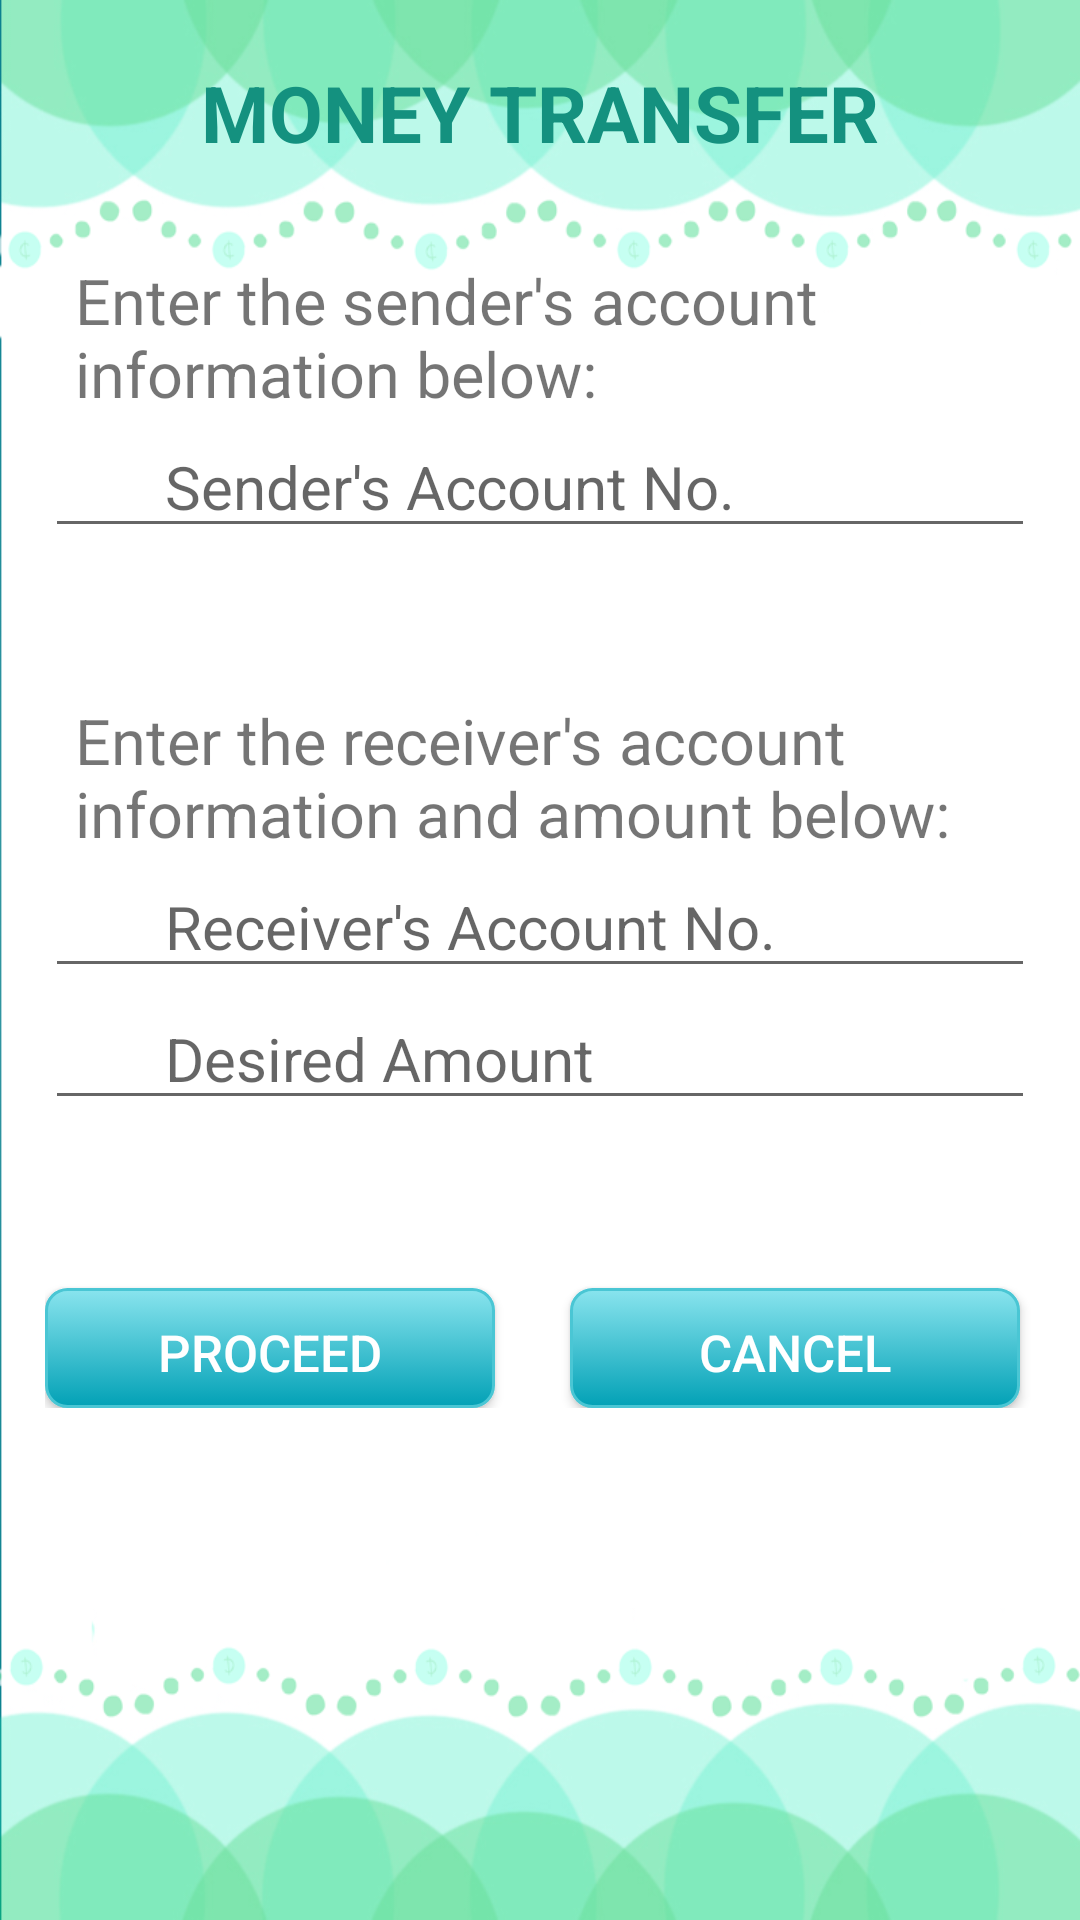

Layout XML and referenced resources for this Android screen:
<!-- AndroidManifest.xml: application theme AppTheme -->
<!-- res/layout/activity_admin_frag_transfer.xml -->
<?xml version="1.0" encoding="utf-8"?>
<LinearLayout xmlns:android="http://schemas.android.com/apk/res/android"
    android:orientation="vertical"
    android:layout_width="match_parent"
    android:layout_height="match_parent"
    android:background="@drawable/splash3">

    <TextView
        android:id="@+id/Title"
        android:layout_width="fill_parent"
        android:layout_height="wrap_content"
        android:layout_marginTop="20dp"
        android:textColor="@color/kiddo_color"
        android:textStyle="bold"
        android:textSize="26sp"
        android:gravity="center"
        android:text="MONEY TRANSFER"
        android:layout_gravity="right|top"/>

    <ScrollView android:layout_width="fill_parent"
        android:layout_height="fill_parent">

        <LinearLayout
            android:layout_width="match_parent"
            android:layout_height="match_parent"
            android:orientation="vertical"
            android:weightSum="1"
            android:layout_marginTop="10dp"
            android:padding="15dp"
            android:id="@+id/linearAdminTransfer">

            
            <TextView
                android:layout_width="match_parent"
                android:layout_height="match_parent"
                android:layout_marginTop="6dp"
                android:text="Enter the sender's account information below:"
                android:textSize="21sp"
                android:layout_marginLeft="10dp"/>

            <EditText
                android:color="#fff"
                android:paddingLeft="40dp"
                android:paddingRight="10dp"
                android:layout_width="fill_parent"
                android:layout_height="wrap_content"
                android:hint="Sender's Account No."
                android:inputType="number"
                android:maxLength="9"
                android:textSize="@dimen/text_detail_title_text_size"
                android:id="@+id/textTransferSenderAccountNo"/>
            

            
            <TextView
                android:layout_width="match_parent"
                android:layout_height="match_parent"
                android:layout_marginTop="50dp"
                android:text="Enter the receiver's account information and amount below:"
                android:textSize="21sp"
                android:layout_marginLeft="10dp"/>

            <EditText
                android:color="#fff"
                android:paddingLeft="40dp"
                android:paddingRight="10dp"
                android:layout_width="fill_parent"
                android:layout_height="wrap_content"
                android:hint="Receiver's Account No."
                android:textSize="@dimen/text_detail_title_text_size"
                android:lines="1"
                android:singleLine="true"
                android:inputType="number"
                android:maxLength="9"
                android:id="@+id/textTransferReceiverAccountNo"/>

            <EditText
                android:color="#fff"
                android:paddingLeft="40dp"
                android:paddingRight="10dp"
                android:layout_width="fill_parent"
                android:layout_height="wrap_content"
                android:hint="Desired Amount"
                android:textSize="@dimen/text_detail_title_text_size"
                android:lines="1"
                android:singleLine="true"
                android:inputType="number"
                android:id="@+id/textTransferAmount"/>
            

            
            <LinearLayout
                android:layout_width="match_parent"
                android:layout_height="match_parent"
                android:layout_marginTop="40dp"
                android:layout_marginBottom="15dp">

                <Button
                    android:layout_width="150dp"
                    android:layout_height="40dp"
                    android:text="PROCEED"
                    android:layout_centerHorizontal="true"
                    android:layout_marginTop="@dimen/activity_horizontal_margin"
                    android:background="@drawable/bg_button"
                    android:textSize="17sp"
                    android:textColor="@color/white"
                    android:id="@+id/btnTransferProceed"/>

                <Button
                    android:layout_width="150dp"
                    android:layout_height="40dp"
                    android:text="CANCEL"
                    android:layout_centerHorizontal="true"
                    android:layout_marginTop="@dimen/activity_horizontal_margin"
                    android:layout_marginLeft="25dp"
                    android:background="@drawable/bg_button"
                    android:textSize="17sp"
                    android:textColor="@color/white"
                    android:id="@+id/btnTransferCancel"/>

            </LinearLayout>
            

        </LinearLayout>
    </ScrollView>


</LinearLayout>
<!-- resources referenced by this layout -->
<resources>
  <color name="kiddo_color">#FF14917F</color>
  <color name="white">#FFFFFF</color>
  <dimen name="activity_horizontal_margin">16dp</dimen>
  <dimen name="text_detail_title_text_size">20sp</dimen>
  <!-- drawable bg_button (drawable) -->
  <?xml version="1.0" encoding="utf-8"?>
  <selector xmlns:android="http://schemas.android.com/apk/res/android">
  
  
          <item android:state_pressed="true" >
              <shape>
                  <solid
                      android:color="#02adca" />
                  <stroke
                      android:width="1dp"
                      android:color="#222222" />
                  <corners
                      android:radius="7dp" />
                  <padding
                      android:left="10dp"
                      android:top="10dp"
                      android:right="10dp"
                      android:bottom="10dp" />
              </shape>
          </item>
          <item>
              <shape>
                  <gradient
                      android:startColor="#89e4ee"
                      android:endColor="#02a1b6"
                      android:angle="270" />
                  <stroke
                      android:width="1dp"
                      android:color="#4ac6d4" />
                  <corners
                      android:radius="7dp" />
                  <padding
                      android:left="10dp"
                      android:top="10dp"
                      android:right="10dp"
                      android:bottom="10dp" />
              </shape>
          </item>
  
  
  
  </selector>
  <!-- drawable splash3: png bitmap (drawable, 90255 bytes) -->
  <style name="AppTheme" parent="Theme.AppCompat.Light.DarkActionBar">
          
          <item name="colorPrimary">@color/colorPrimary</item>
          <item name="colorPrimaryDark">@color/colorPrimaryDark</item>
          <item name="colorAccent">@color/colorAccent</item>
      </style>
  <color name="colorPrimary">#02a1b6</color>
  <color name="colorPrimaryDark">#0f8eab</color>
  <color name="colorAccent">#259ec6</color>
</resources>
